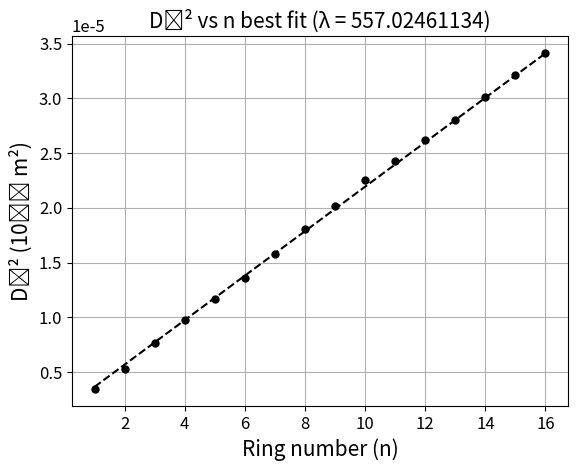

Generate this figure with matplotlib:
import numpy as np
import matplotlib.pyplot as plt
from scipy.optimize import minimize 
xdata = np.array([1,2,3,4,5,6,7,8,9,10,11,12,13,14,15,16])
ydata1 = np.array([3.4225,5.29,7.6729,9.7344,11.6964,13.6161,15.7609,18.0625,20.1601,22.5625,24.3049,26.2144,27.9841,30.1401,32.1489,34.1056])
ydata = ydata1*(10**-6)
def SSRes(parameters):
  # In the next line of code we want to build our 
  # quadratic approximation y = ax^2 + bx + c
  # We are sending in a list of parameters so 
  # a = parameters[0], b = parameters[1], and c = parameters[2]
  yapprox = parameters[0]*xdata*4*0.9119*(10**-9) - parameters[0]*(10**-9)*4*0.9119*20 + 42.25*(10**-6)
  residuals = np.abs(ydata-yapprox)
  return np.sum(residuals**2)


BestParameters = minimize(SSRes,[557.02461134])
print("The best values of a, b, and c are: \n",BestParameters.x)
# If you want to print the diagnositc then use the line below:
# print("The minimization diagnostics are: \n",BestParameters)

plt.rcParams.update({'font.size':12})
plt.plot(xdata,ydata,'ko',markersize=5)

x = np.linspace(1,16,100)
y = BestParameters.x[0]*x*4*0.9119*(10**-9) - BestParameters.x[0]*(10**-9)*4*0.9119*20 + 42.25*(10**-6)
plt.plot(x,y,'k--')
plt.grid()
plt.xlabel('Ring number (n)',fontsize = 15)
plt.ylabel('Dₙ² (10⁻⁶ m²)',fontsize = 15)
plt.title('Dₙ² vs n best fit (λ = 557.02461134)',fontsize = 15)
plt.show()